Run: headless pygame with SDL's dummy video driver; simulated clock (each Clock.tick advances the game by its frame time, no real sleeping); random seed 0; keys injected as events and as key.get_pressed() state; no mouse input.
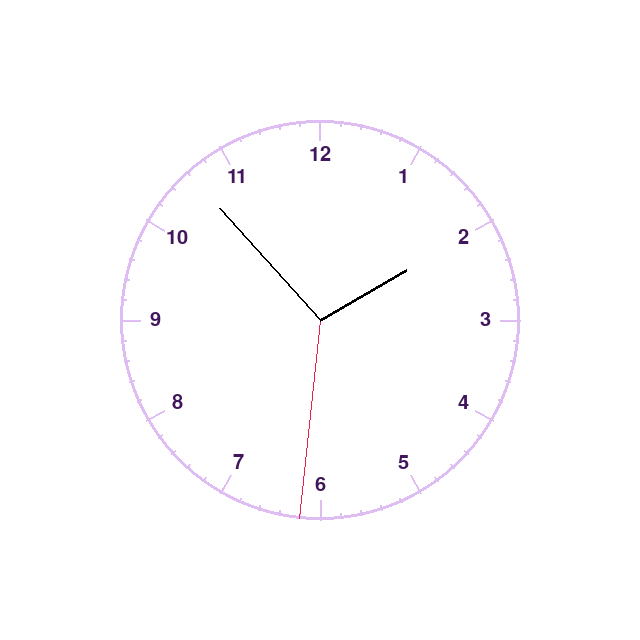
Frame 1 of 4 · flips 1–60 · no input
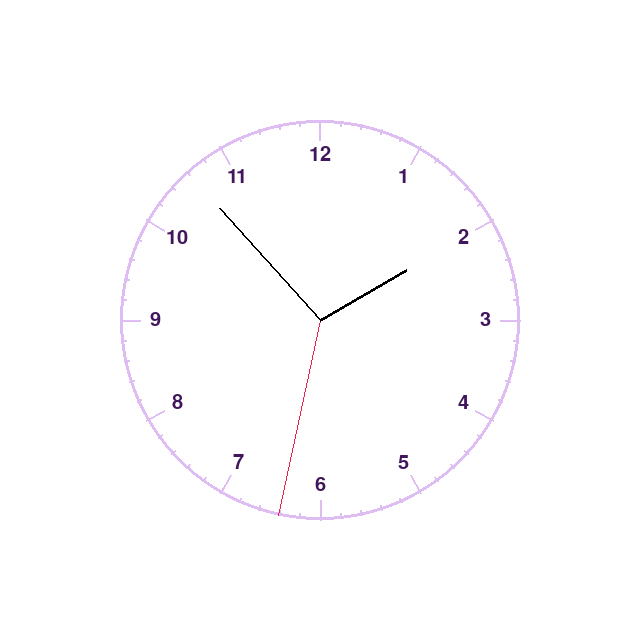
Frame 2 of 4 · flips 61–180 · tapped SPACE, RETURN · held RIGHT (→), D
Frame 3 of 4 · flips 181–300 · held DOWN (↓), S · screen unchanged from frame 2, image omitted
Frame 4 of 4 · flips 301–420 · held LEFT (←), A, UP (↑), W · screen unchanged from frame 3, image omitted

The pygame program that drew these frames:

import pygame
import math
from datetime import datetime

height = 640
width = 640

pygame.init()
screen=pygame.display.set_mode((height,width))

pygame.display.flip()
while True:
    for event in pygame.event.get():
        if event.type == pygame.QUIT:
            pygame.quit()
            exit()
    screen.fill((255,255,255))

    # Tegn cirklen
    radius=200
    pygame.draw.circle(screen,(222, 189, 242),(height/2,width/2),radius,width=3)

    # Tegn timestreger
    start = (height/2,width/2)
    angle = 0
    angle_offset = 360/12

    for line_counter in range(12):
        angle=(360/12*line_counter)
        x_start = start[0] + 180 *math.cos(math.radians(angle))
        y_start = start[1] + 180 * math.sin(math.radians(angle))
        x_end = start[0] + 200 * math.cos(math.radians(angle))
        y_end = start[1] + 200 * math.sin(math.radians(angle))
        pygame.draw.line(screen,(222, 189, 242),(x_start,y_start),(x_end,y_end),2)

    # Tegn minutstreger
    for line_counter in range(60):
        angle=(360/60*line_counter)
        x_start = start[0] + 195 *math.cos(math.radians(angle))
        y_start = start[1] + 195 * math.sin(math.radians(angle))
        x_end = start[0] + 200 * math.cos(math.radians(angle))
        y_end = start[1] + 200 * math.sin(math.radians(angle))
        pygame.draw.line(screen,(222, 189, 242),(x_start,y_start),(x_end,y_end),2)

    # visere
    now = datetime.now()
    seconds = now.second
    minutes = now.minute
    hours = now.hour

    #Sekundviser
    grad_sec = seconds*6-90
    x = start[0]+radius*math.cos(math.radians(grad_sec))
    y = start[1]+radius*math.sin(math.radians(grad_sec))    
    pygame.draw.line(screen,(235, 33, 77),start,(x,y),width=1)

    # Minutviser
    grad_min = minutes*6-90
    x = start[0]+150*math.cos(math.radians(grad_min))
    y = start[1]+150*math.sin(math.radians(grad_min))    
    pygame.draw.line(screen,(0,0,0),start,(x,y),width=2)

    # Timeviser
    grad_hour = hours*30-90
    x = start[0]+100*math.cos(math.radians(grad_hour))
    y = start[1]+100*math.sin(math.radians(grad_hour))    
    pygame.draw.line(screen,(0,0,0),start,(x,y),width=3)

    # Timetal
    font = pygame.font.Font(None,30)

    for i in range(1, 13):
        angle_number = math.radians(i * 30 - 90)
        x = 320 + 165 * math.cos(angle_number)
        y = 320 + 165 * math.sin(angle_number)
        text = font.render(str(i), True, (65, 22, 92))
        text_rect = text.get_rect(center=(x,y))
        screen.blit(text,text_rect)

    pygame.display.flip()
